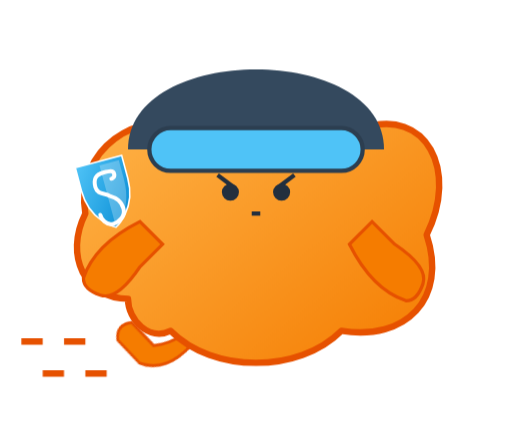
t = 0.00 s
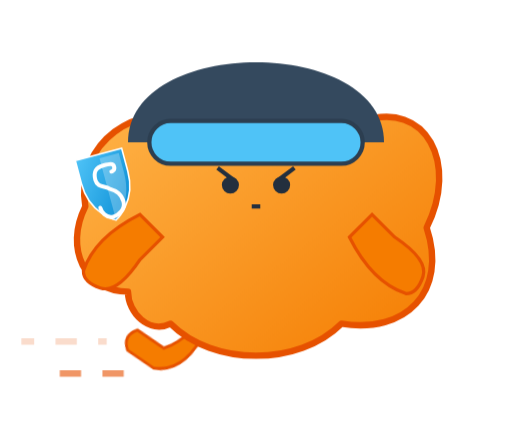
t = 1.40 s
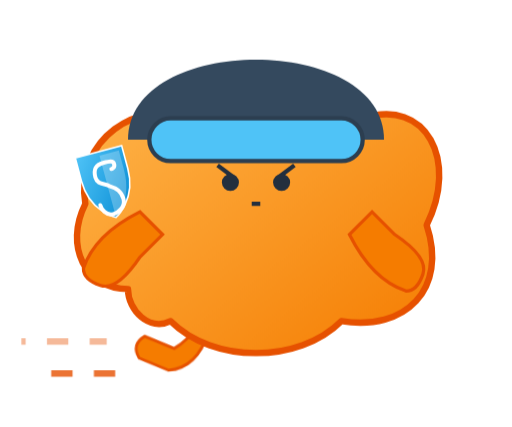
t = 2.80 s
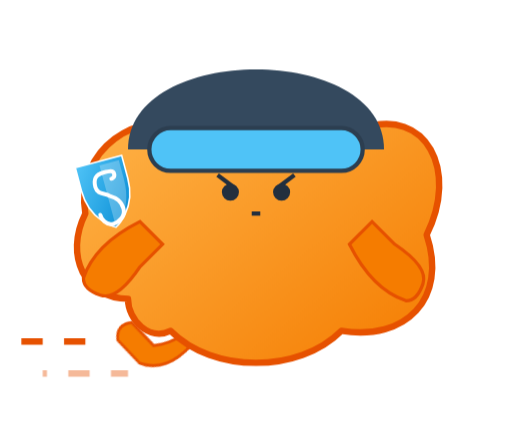
t = 4.00 s
t = 5.40 s: frame unchanged from t = 1.40 s, image omitted
t = 6.80 s: frame unchanged from t = 2.80 s, image omitted

The animated SVG that drew these frames (rendered in a browser with its animation timeline set to each time). Animation: 10 CSS @keyframes rules; one cycle of 8.20 s, repeats indefinitely.

<svg xmlns="http://www.w3.org/2000/svg" viewBox="0 0 240 200"><style>
            /* Keyframes for Animations */
            @keyframes blink { 0%, 100% { opacity: 1; } 50% { opacity: 0.4; } }
            @keyframes bounce { 0%, 100% { transform: translateY(0); } 50% { transform: translateY(-5px); } }
            @keyframes float { 0%, 100% { transform: translateY(0); } 50% { transform: translateY(-8px); } }
            @keyframes spin { 100% { transform: rotate(360deg); } }
            @keyframes run-leg-l { 0% { transform: rotate(20deg); } 50% { transform: rotate(-10deg); } 100% { transform: rotate(20deg); } }
            @keyframes run-leg-r { 0% { transform: scale(-1, 1) translate(-280px, 0) rotate(20deg); } 50% { transform: scale(-1, 1) translate(-280px, 0) rotate(-10deg); } 100% { transform: scale(-1, 1) translate(-280px, 0) rotate(20deg); } }
            @keyframes type { 0%, 100% { transform: rotate(0deg); } 50% { transform: rotate(10deg); } }
            @keyframes shake { 0% { transform: translate(1px, 1px) rotate(0deg); } 10% { transform: translate(-1px, -2px) rotate(-1deg); } 20% { transform: translate(-3px, 0px) rotate(1deg); } 30% { transform: translate(3px, 2px) rotate(0deg); } 40% { transform: translate(1px, -1px) rotate(1deg); } 50% { transform: translate(-1px, 2px) rotate(-1deg); } 60% { transform: translate(-3px, 1px) rotate(0deg); } 70% { transform: translate(3px, 1px) rotate(-1deg); } 80% { transform: translate(-1px, -1px) rotate(1deg); } 90% { transform: translate(1px, 2px) rotate(0deg); } 100% { transform: translate(1px, -2px) rotate(-1deg); } }
            @keyframes pulse { 0% { transform: scale(1); opacity: 0.4; } 50% { transform: scale(1.1); opacity: 0.1; } 100% { transform: scale(1); opacity: 0.4; } }
            @keyframes dash { 0% { stroke-dashoffset: 20; opacity: 1;} 100% { stroke-dashoffset: 0; opacity: 0;} }

            /* Classes to apply animations */
            .anim-blink { animation: blink 2s infinite; }
            .anim-bounce { animation: bounce 2s infinite ease-in-out; }
            .anim-float { animation: float 3s infinite ease-in-out; }
            .anim-spin { transform-origin: center; animation: spin 8s linear infinite; }
            .anim-run-legs-l { transform-origin: 80px 140px; animation: run-leg-l 0.5s infinite linear; }
            .anim-run-legs-r { transform-origin: 160px 140px; animation: run-leg-r 0.5s infinite linear; }
            .anim-type-l { transform-origin: 60px 110px; animation: type 0.2s infinite; }
            .anim-type-r { transform-origin: 180px 110px; animation: type 0.2s infinite reverse; }
            .anim-shake { transform-origin: center; animation: shake 2s infinite; }
            .anim-pulse { transform-origin: center; animation: pulse 2s infinite; }
            .anim-dash { stroke-dasharray: 10; animation: dash 0.5s infinite linear; }
        </style><defs>
             <!-- Richer Orange Gradient -->
             <linearGradient id="bodyGrad" x1="0%" y1="0%" x2="100%" y2="100%">
                <stop offset="0%" style="stop-color:#FFB74D;stop-opacity:1"></stop> 
                <stop offset="100%" style="stop-color:#F57C00;stop-opacity:1"></stop>
            </linearGradient>
            <linearGradient id="shieldGrad" x1="0%" y1="0%" x2="100%" y2="100%">
                <stop offset="0%" style="stop-color:#4FC3F7;stop-opacity:1"></stop>
                <stop offset="100%" style="stop-color:#0288D1;stop-opacity:1"></stop>
            </linearGradient>

            <!-- Base Symbols (Same as v3) -->
            <symbol id="face-happy" viewBox="0 0 60 40">
                <circle cx="15" cy="15" r="5" fill="#232F3E"></circle> <circle cx="45" cy="15" r="5" fill="#232F3E"></circle>
                <path d="M 25 25 Q 30 30 35 25" fill="none" stroke="#232F3E" stroke-width="2" stroke-linecap="round"></path>
                <circle cx="10" cy="22" r="4" fill="#FF7043" opacity="0.4"></circle> <circle cx="50" cy="22" r="4" fill="#FF7043" opacity="0.4"></circle>
            </symbol>
            <symbol id="face-angry" viewBox="0 0 60 40">
                <path d="M 12 12 L 20 18" stroke="#232F3E" stroke-width="2"></path> <path d="M 48 12 L 40 18" stroke="#232F3E" stroke-width="2"></path>
                <circle cx="18" cy="20" r="4" fill="#232F3E"></circle> <circle cx="42" cy="20" r="4" fill="#232F3E"></circle>
                <path d="M 28 30 L 32 30" fill="none" stroke="#232F3E" stroke-width="2"></path>
            </symbol>
            <symbol id="cloud-body" viewBox="0 0 200 160">
                <path d="M 40 120 C 20 120, 10 100, 20 80 C 15 50, 45 30, 70 40 C 90 15, 130 15, 150 40 C 180 30, 195 60, 180 90 C 190 120, 170 140, 140 135 C 120 155, 80 155, 60 135 C 50 140, 40 130, 40 120 Z" fill="url(#bodyGrad)" stroke="#E65100" stroke-width="3" stroke-linejoin="round"></path>
            </symbol>
            <symbol id="leg-stand" viewBox="0 0 40 50">
                <path d="M 10 0 L 10 35 Q 10 45 25 45 L 30 45 Q 35 45 35 35 L 30 0 Z" fill="#F57C00" stroke="#E65100" stroke-width="2"></path>
            </symbol>
             <symbol id="leg-run-l" viewBox="0 0 60 50">
                <path d="M 50 0 Q 50 20 30 30 L 10 20 Q 0 25 5 35 L 25 45 Q 45 45 55 20 L 60 0 Z" fill="#F57C00" stroke="#E65100" stroke-width="2"></path>
            </symbol>
            <symbol id="arm-basic" viewBox="0 0 40 60">
                <path d="M 10 0 Q 0 30 10 50 Q 15 55 25 50 Q 35 45 30 20 L 30 0 Z" fill="#F57C00" stroke="#E65100" stroke-width="2"></path>
            </symbol>
            <symbol id="shield" viewBox="0 0 80 100">
                <path d="M 10 10 L 70 10 L 70 40 C 70 80, 40 95, 40 95 C 40 95, 10 80, 10 40 Z" fill="url(#shieldGrad)" stroke="white" stroke-width="2"></path>
                <path d="M 40 95 C 40 95, 65 80, 65 40 L 65 15 L 40 15 Z" fill="white" opacity="0.25"></path>
                <path d="M 50 35 C 50 35, 55 35, 55 30 C 55 25, 50 25, 42 25 C 32 25, 28 30, 28 40 C 28 50, 38 50, 42 55 C 50 60, 55 65, 55 75 C 55 85, 45 90, 38 90 C 28 90, 25 80, 25 75" fill="none" stroke="white" stroke-width="5" stroke-linecap="round"></path>
            </symbol>
        </defs>
                    <use href="#leg-run-l" x="60" y="140" width="40" height="40" class="anim-run-legs-l"/>
                    <use href="#leg-run-l" x="140" y="140" width="40" height="40" class="anim-run-legs-r"/>
                    <g class="anim-bounce">
                        <use href="#cloud-body" x="20" y="20" width="200" height="160"/>
                        <use href="#face-angry" x="90" y="70" width="60" height="40"/>
                        <path d="M 60 70 C 60 20, 180 20, 180 70" fill="#34495E"/> <!-- Helmet -->
                        <rect x="70" y="60" width="100" height="20" rx="10" fill="#4FC3F7" stroke="#2C3E50" stroke-width="2"/>
                        <use href="#arm-basic" x="40" y="100" width="30" height="50" transform="rotate(45 55 125)"/>
                        <use href="#arm-basic" x="170" y="100" width="30" height="50" transform="rotate(-45 185 125)"/>
                        <use href="#shield" x="10" y="80" width="30" height="40" transform="rotate(-15)"/>
                    </g>
                    <!-- Speed lines -->
                    <path d="M 10 160 L 50 160" stroke="#E65100" stroke-width="3" class="anim-dash"/>
                    <path d="M 20 175 L 60 175" stroke="#E65100" stroke-width="3" class="anim-dash" style="animation-delay: 0.2s"/>
                </svg>